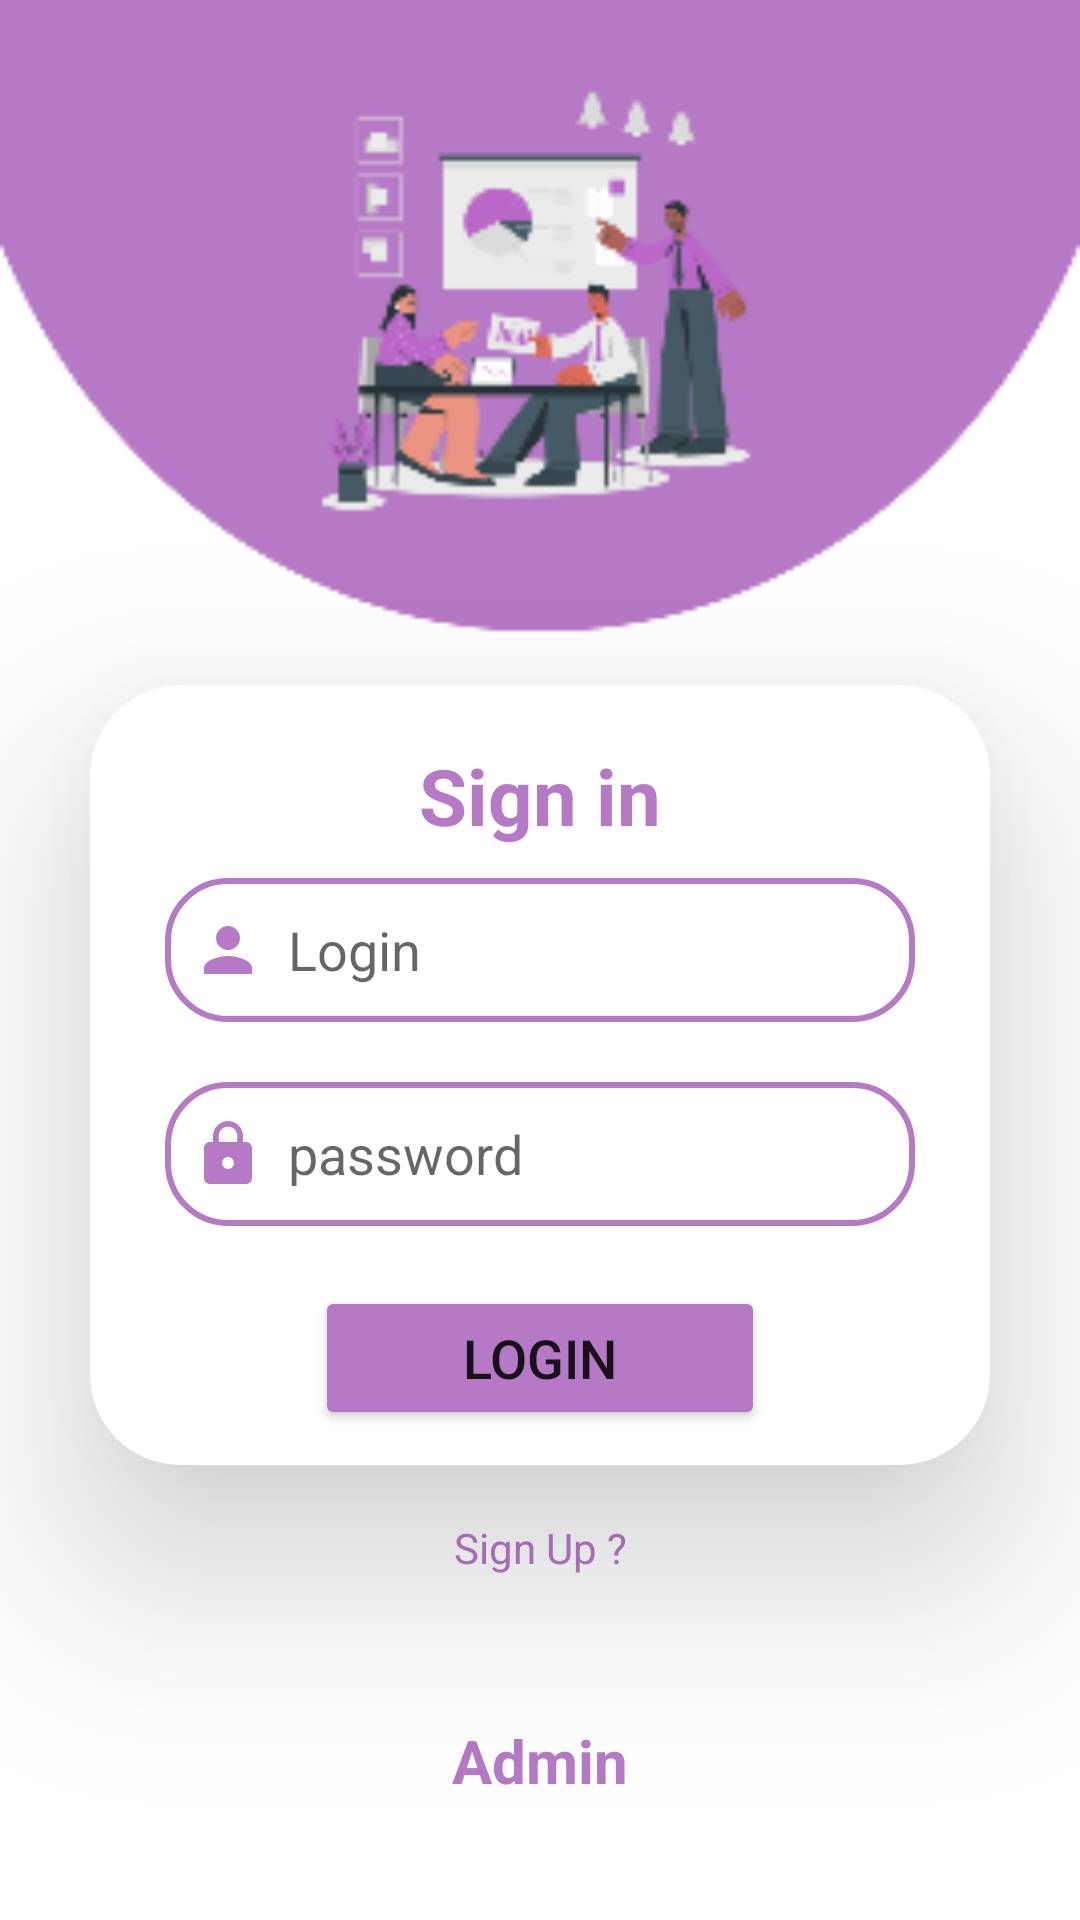

The Android layout XML behind this screen, and the referenced resources:
<!-- AndroidManifest.xml: application theme Theme.Pp -->
<!-- res/layout/activity_login_admin.xml -->
<?xml version="1.0" encoding="utf-8"?>
<LinearLayout
    xmlns:android="http://schemas.android.com/apk/res/android"
    xmlns:app="http://schemas.android.com/apk/res-auto"
    xmlns:tools="http://schemas.android.com/tools"
    android:layout_width="match_parent"
    android:layout_height="match_parent"
    android:orientation="vertical"
    android:gravity="center"
    android:background="@drawable/img3"
    tools:context=".activities.MainActivity"

    >

    <androidx.cardview.widget.CardView
        android:layout_width="300dp"
        android:layout_height="260dp"
        android:layout_marginTop="200dp"
        app:cardCornerRadius="30dp"
        app:cardElevation="40dp"
        android:background="@drawable/costum_editext"

        >

        <LinearLayout
            android:layout_width="345dp"
            android:layout_height="329dp"
            android:layout_gravity="center_horizontal"
            android:layout_marginTop="20dp"
            android:orientation="vertical"
            android:padding="-24dp">

            <TextView
                android:id="@+id/tsignin"
                android:layout_width="match_parent"
                android:layout_height="wrap_content"
                android:layout_marginTop="-1dp"
                android:text="@string/sign_in"
                android:textAlignment="center"
                android:textColor="@color/purple"
                android:textSize="26sp"
                android:textStyle="bold"


                />

            <EditText
                android:id="@+id/login"
                android:layout_width="250dp"
                android:layout_height="48dp"
                android:layout_gravity="center"
                android:layout_marginTop="10dp"
                android:autofillHints=""
                android:background="@drawable/costum_editext"
                android:drawableStart="@drawable/ic_baseline_person_24"
                android:drawablePadding="8dp"
                android:hint="@string/Login"
                android:inputType="textEmailAddress"
                android:padding="9dp"
                android:textColor="@color/black"
                android:textColorHighlight="@color/gris" />

            <EditText
                android:id="@+id/password"
                android:layout_width="250dp"
                android:layout_height="48dp"
                android:layout_gravity="center"
                android:layout_marginTop="20dp"
                android:autofillHints=""
                android:background="@drawable/costum_editext"
                android:drawableStart="@drawable/ic_baseline_lock_24"
                android:drawablePadding="8dp"
                android:hint="@string/Password"
                android:inputType="textPassword"
                android:padding="9dp"
                android:textColor="@color/black"
                android:textColorHighlight="@color/gris" />

            <Button
                android:id="@+id/button"
                android:layout_width="150dp"
                android:layout_height="wrap_content"
                android:layout_gravity="center"
                android:layout_marginTop="20dp"
                android:backgroundTint="@color/purple"
                android:text="@string/LOGIN"
                android:textSize="18sp"
                app:cornerRadius="20dp" />


        </LinearLayout>
    </androidx.cardview.widget.CardView>

    <TextView
        android:id="@+id/signin"
        android:layout_width="match_parent"
        android:layout_height="wrap_content"
        android:layout_marginTop="10dp"
        android:padding="8dp"
        android:text="@string/sign_up"
        android:textAlignment="center"
        android:textColor="@color/purple" />

    <TextView
        android:id="@+id/emp"
        android:layout_width="match_parent"
        android:layout_height="38dp"
        android:layout_marginTop="40dp"
        android:text="Admin"
        android:textAlignment="center"
        android:textColor="@color/purple"
        android:textSize="20sp"
        android:textStyle="bold" />
</LinearLayout>
<!-- resources referenced by this layout -->
<resources>
  <color name="black">#FF000000</color>
  <color name="gris">#5F5F60</color>
  <color name="purple">#B679C5</color>
  <!-- drawable costum_editext (drawable) -->
  <?xml version="1.0" encoding="utf-8"?>
  <shape xmlns:android="http://schemas.android.com/apk/res/android"
       android:shape="rectangle"
  
      >
    <stroke
        android:width="2dp"
        android:color="@color/purple"
  
        />
      <corners
          android:radius="20dp"
  
          />
  </shape>
  <!-- drawable ic_baseline_lock_24 (drawable) -->
  <vector android:height="24dp" android:tint="@color/purple"
      android:viewportHeight="24" android:viewportWidth="24"
      android:width="24dp" xmlns:android="http://schemas.android.com/apk/res/android">
      <path android:fillColor="#B679C5" android:pathData="M18,8h-1L17,6c0,-2.76 -2.24,-5 -5,-5S7,3.24 7,6v2L6,8c-1.1,0 -2,0.9 -2,2v10c0,1.1 0.9,2 2,2h12c1.1,0 2,-0.9 2,-2L20,10c0,-1.1 -0.9,-2 -2,-2zM12,17c-1.1,0 -2,-0.9 -2,-2s0.9,-2 2,-2 2,0.9 2,2 -0.9,2 -2,2zM15.1,8L8.9,8L8.9,6c0,-1.71 1.39,-3.1 3.1,-3.1 1.71,0 3.1,1.39 3.1,3.1v2z"/>
  </vector>
  <!-- drawable ic_baseline_person_24 (drawable) -->
  <vector android:height="24dp" android:tint="@color/purple"
      android:viewportHeight="24" android:viewportWidth="24"
      android:width="24dp" xmlns:android="http://schemas.android.com/apk/res/android">
      <path android:fillColor="#B679C5" android:pathData="M12,12c2.21,0 4,-1.79 4,-4s-1.79,-4 -4,-4 -4,1.79 -4,4 1.79,4 4,4zM12,14c-2.67,0 -8,1.34 -8,4v2h16v-2c0,-2.66 -5.33,-4 -8,-4z"/>
  </vector>
  <!-- drawable img3: png bitmap (drawable, 11913 bytes) -->
  <string name="LOGIN">LOGIN</string>
  <string name="Login">Login</string>
  <string name="Password">password</string>
  <string name="sign_in">Sign in</string>
  <string name="sign_up">Sign Up ?</string>
  <style name="Theme.Pp" parent="Theme.MaterialComponents.DayNight.NoActionBar">
          
          <item name="colorPrimary">@color/purple_500</item>
          <item name="colorPrimaryVariant">@color/purple_700</item>
          <item name="colorOnPrimary">@color/white</item>
          
          <item name="colorSecondary">@color/teal_200</item>
          <item name="colorSecondaryVariant">@color/teal_700</item>
          <item name="colorOnSecondary">@color/black</item>
          
          <item name="android:statusBarColor" tools:targetApi="l">?attr/colorPrimaryVariant</item>
          
      </style>
  <color name="purple_500">#FF6200EE</color>
  <color name="purple_700">#FF3700B3</color>
  <color name="white">#FFFFFFFF</color>
  <color name="teal_200">#FF03DAC5</color>
  <color name="teal_700">#FF018786</color>
</resources>
